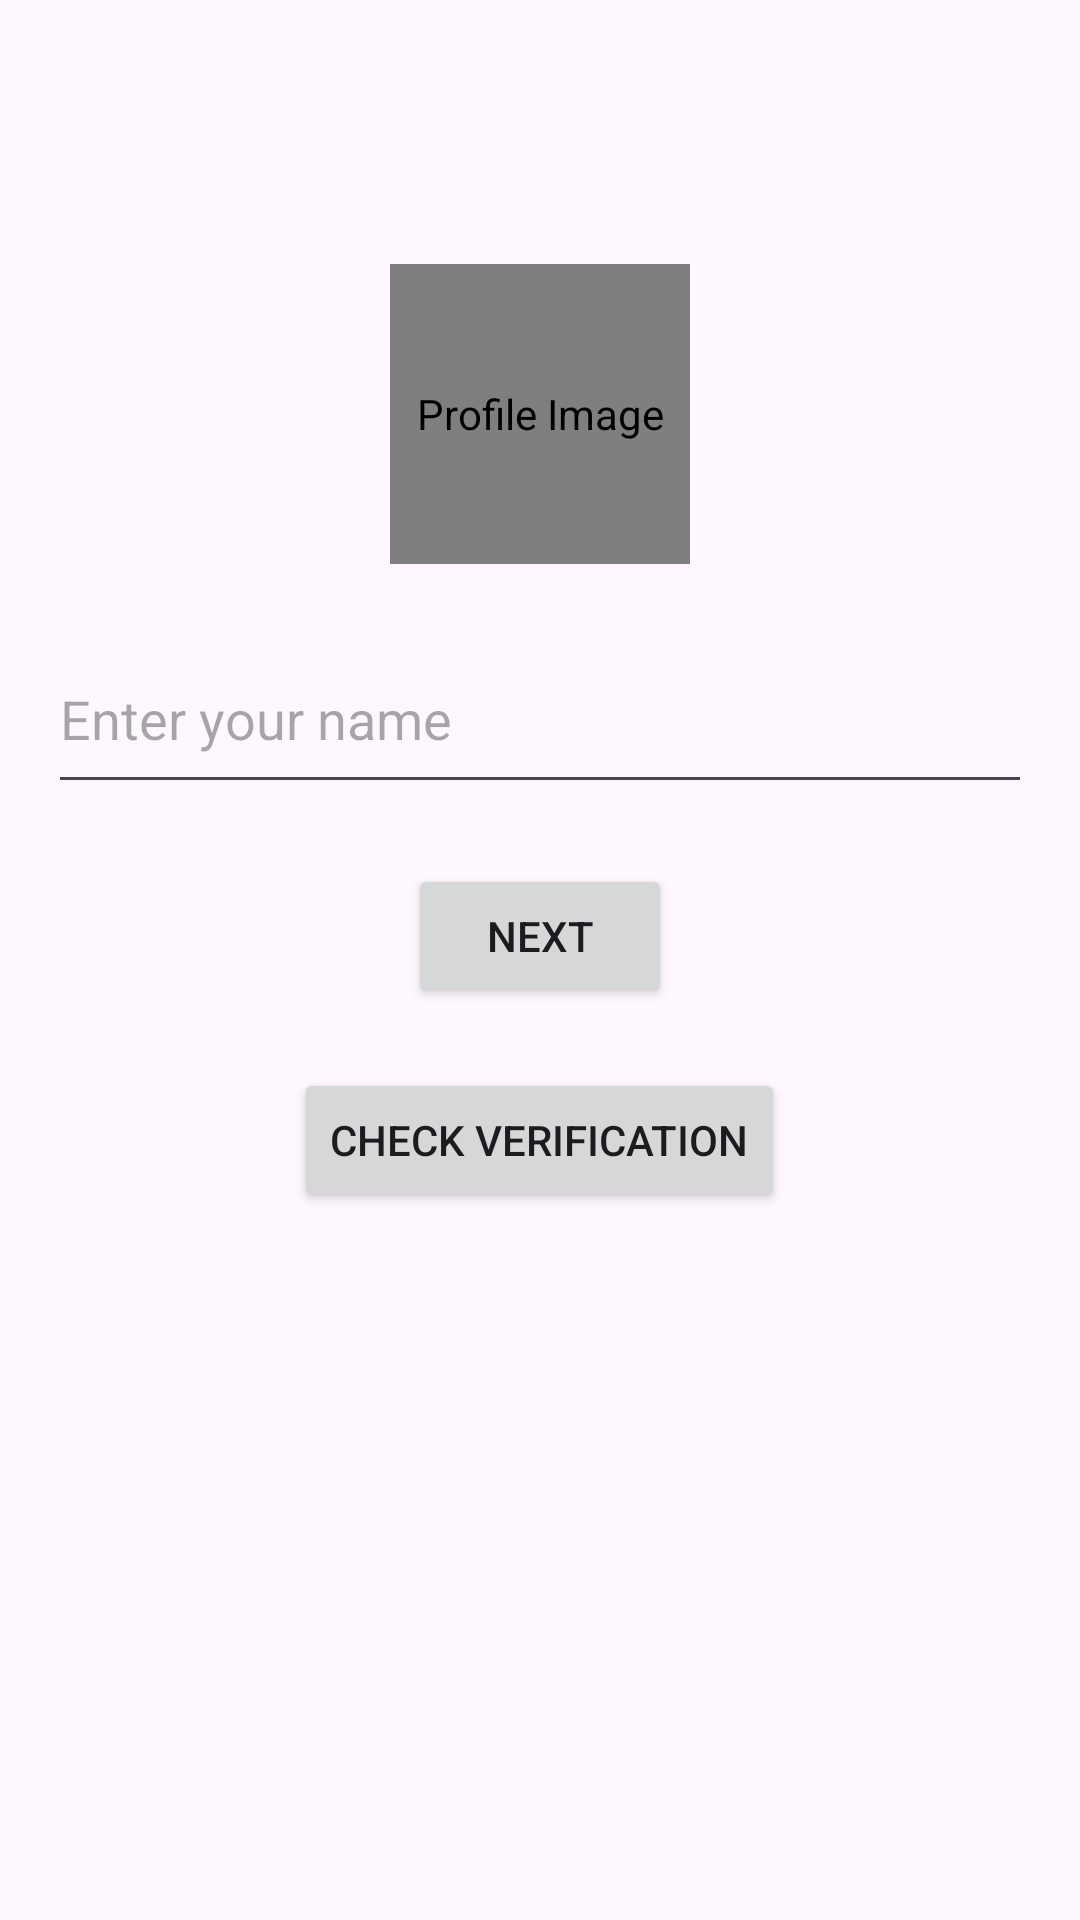

Here is an Android app screen rendered from its layout file. Give the layout XML and the strings, colors and styles it references.
<!-- AndroidManifest.xml: application theme Theme.GPSTracker -->
<!-- res/layout/activity_name.xml -->
<?xml version="1.0" encoding="utf-8"?>
<RelativeLayout xmlns:android="http://schemas.android.com/apk/res/android"
    xmlns:app="http://schemas.android.com/apk/res-auto"
    xmlns:tools="http://schemas.android.com/tools"
    android:layout_width="match_parent"
    android:layout_height="match_parent"
    tools:context=".NameActivity">

    <de.hdodenhof.circleimageview.CircleImageView
        android:id="@+id/circleImageView"
        android:layout_width="100dp"
        android:layout_height="100dp"
        android:onClick="selectImage"
        android:layout_alignParentTop="true"
        android:layout_centerHorizontal="true"
        android:layout_marginTop="88dp"
        android:src="@drawable/defaultprofile"
        android:contentDescription="@string/profile_image_desc" />

    <EditText
        android:id="@+id/editTextText"
        android:layout_width="match_parent"
        android:layout_height="60dp"
        android:layout_below="@id/circleImageView"
        android:layout_marginStart="16dp"
        android:layout_marginTop="20dp"
        android:layout_marginEnd="16dp"
        android:hint="Enter your name"
        android:inputType="text" />

    <Button
        android:id="@+id/button5"
        android:layout_width="wrap_content"
        android:layout_height="wrap_content"
        android:layout_below="@id/editTextText"
        android:layout_centerHorizontal="true"
        android:layout_marginTop="20dp"
        android:text="NEXT"
        android:onClick="generateCode" />

    <CheckBox
        android:id="@+id/email_verification_checkbox"
        android:layout_width="wrap_content"
        android:layout_height="wrap_content"
        android:text="Email Verified"
        android:visibility="gone"
        android:layout_below="@id/button5"
        android:layout_centerHorizontal="true"
        android:layout_marginTop="20dp" />

    <Button
        android:id="@+id/check_verification_button"
        android:layout_width="wrap_content"
        android:layout_height="wrap_content"
        android:layout_below="@id/email_verification_checkbox"
        android:layout_centerHorizontal="true"
        android:layout_marginTop="20dp"
        android:text="Check Verification"
        android:onClick="checkEmailVerification" />
</RelativeLayout>
<!-- resources referenced by this layout -->
<resources>
  <string name="profile_image_desc">Profile Image</string>
  <style name="Theme.GPSTracker" parent="Theme.AppCompat.Light.DarkActionBar">
          <item name="colorPrimary">@color/colorPrimary</item>
          <item name="colorPrimaryDark">@color/colorPrimaryDark</item>
          <item name="colorAccent">@color/colorAccent</item>
          <item name="windowActionBar">false</item>
          <item name="windowNoTitle">true</item>
      </style>
  <color name="colorPrimary">#6200EE</color>
  <color name="colorPrimaryDark">#3700B3</color>
  <color name="colorAccent">#03DAC5</color>
</resources>
